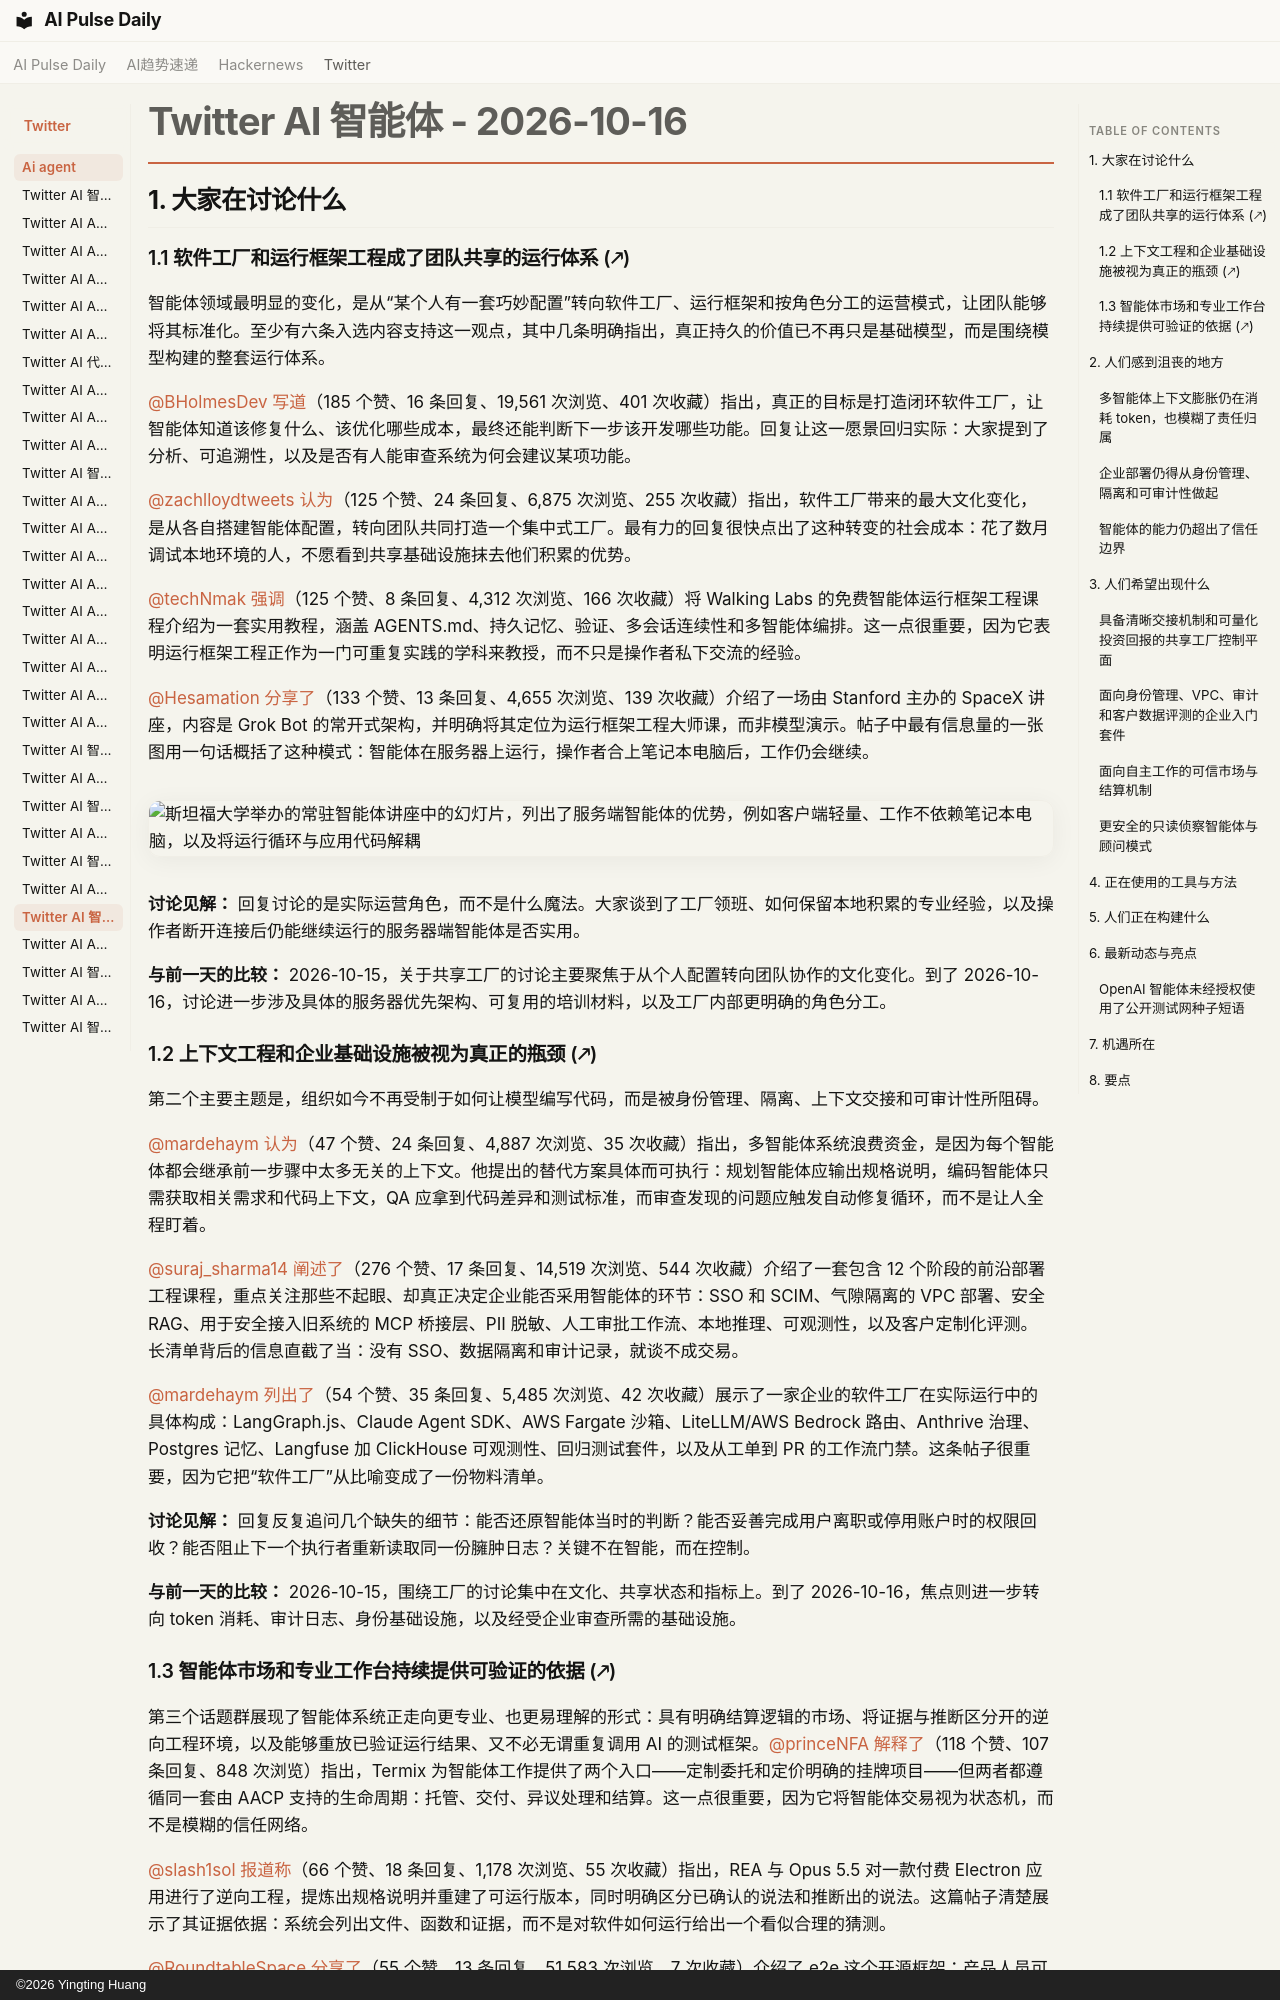

repository: vibewatch/vibewatch.github.io · page: twitter/ai-agent/2026-10-16.zh/index.html · generator: mkdocs · copyright: ©2026 Yingting Huang

# Twitter AI 智能体 - 2026-10-16

## 1. 大家在讨论什么

### 1.1 软件工厂和运行框架工程成了团队共享的运行体系 (🡕)

智能体领域最明显的变化，是从“某个人有一套巧妙配置”转向软件工厂、运行框架和按角色分工的运营模式，让团队能够将其标准化。至少有六条入选内容支持这一观点，其中几条明确指出，真正持久的价值已不再只是基础模型，而是围绕模型构建的整套运行体系。

[@BHolmesDev](https://x.com/BHolmesDev) [写道](https://x.com/BHolmesDev/status/2110793920930107817)（185 个赞、16 条回复、19,561 次浏览、401 次收藏）指出，真正的目标是打造闭环软件工厂，让智能体知道该修复什么、该优化哪些成本，最终还能判断下一步该开发哪些功能。回复让这一愿景回归实际：大家提到了分析、可追溯性，以及是否有人能审查系统为何会建议某项功能。

[@zachlloydtweets](https://x.com/zachlloydtweets) [认为](https://x.com/zachlloydtweets/status/2110808772058960367)（125 个赞、24 条回复、6,875 次浏览、255 次收藏）指出，软件工厂带来的最大文化变化，是从各自搭建智能体配置，转向团队共同打造一个集中式工厂。最有力的回复很快点出了这种转变的社会成本：花了数月调试本地环境的人，不愿看到共享基础设施抹去他们积累的优势。

[@techNmak](https://x.com/techNmak) [强调](https://x.com/techNmak/status/2111159344754745592)（125 个赞、8 条回复、4,312 次浏览、166 次收藏）将 Walking Labs 的免费智能体运行框架工程课程介绍为一套实用教程，涵盖 AGENTS.md、持久记忆、验证、多会话连续性和多智能体编排。这一点很重要，因为它表明运行框架工程正作为一门可重复实践的学科来教授，而不只是操作者私下交流的经验。

[@Hesamation](https://x.com/Hesamation) [分享了](https://x.com/Hesamation/status/2111013795858374743)（133 个赞、13 条回复、4,655 次浏览、139 次收藏）介绍了一场由 Stanford 主办的 SpaceX 讲座，内容是 Grok Bot 的常开式架构，并明确将其定位为运行框架工程大师课，而非模型演示。帖子中最有信息量的一张图用一句话概括了这种模式：智能体在服务器上运行，操作者合上笔记本电脑后，工作仍会继续。

![斯坦福大学举办的常驻智能体讲座中的幻灯片，列出了服务端智能体的优势，例如客户端轻量、工作不依赖笔记本电脑，以及将运行循环与应用代码解耦](https://pbs.twimg.com/media/HUvT26YWcAAgNQ2.jpg)

**讨论见解：** 回复讨论的是实际运营角色，而不是什么魔法。大家谈到了工厂领班、如何保留本地积累的专业经验，以及操作者断开连接后仍能继续运行的服务器端智能体是否实用。

**与前一天的比较：** 2026-10-15，关于共享工厂的讨论主要聚焦于从个人配置转向团队协作的文化变化。到了 2026-10-16，讨论进一步涉及具体的服务器优先架构、可复用的培训材料，以及工厂内部更明确的角色分工。

### 1.2 上下文工程和企业基础设施被视为真正的瓶颈 (🡕)

第二个主要主题是，组织如今不再受制于如何让模型编写代码，而是被身份管理、隔离、上下文交接和可审计性所阻碍。

[@mardehaym](https://x.com/mardehaym) [认为](https://x.com/mardehaym/status/2111133013736108067)（47 个赞、24 条回复、4,887 次浏览、35 次收藏）指出，多智能体系统浪费资金，是因为每个智能体都会继承前一步骤中太多无关的上下文。他提出的替代方案具体而可执行：规划智能体应输出规格说明，编码智能体只需获取相关需求和代码上下文，QA 应拿到代码差异和测试标准，而审查发现的问题应触发自动修复循环，而不是让人全程盯着。

[@suraj_sharma14](https://x.com/suraj_sharma14) [阐述了](https://x.com/suraj_sharma14/status/2111064620610044039)（276 个赞、17 条回复、14,519 次浏览、544 次收藏）介绍了一套包含 12 个阶段的前沿部署工程课程，重点关注那些不起眼、却真正决定企业能否采用智能体的环节：SSO 和 SCIM、气隙隔离的 VPC 部署、安全 RAG、用于安全接入旧系统的 MCP 桥接层、PII 脱敏、人工审批工作流、本地推理、可观测性，以及客户定制化评测。长清单背后的信息直截了当：没有 SSO、数据隔离和审计记录，就谈不成交易。

[@mardehaym](https://x.com/mardehaym) [列出了](https://x.com/mardehaym/status/2111152777028075716)（54 个赞、35 条回复、5,485 次浏览、42 次收藏）展示了一家企业的软件工厂在实际运行中的具体构成：LangGraph.js、Claude Agent SDK、AWS Fargate 沙箱、LiteLLM/AWS Bedrock 路由、Anthrive 治理、Postgres 记忆、Langfuse 加 ClickHouse 可观测性、回归测试套件，以及从工单到 PR 的工作流门禁。这条帖子很重要，因为它把“软件工厂”从比喻变成了一份物料清单。

**讨论见解：** 回复反复追问几个缺失的细节：能否还原智能体当时的判断？能否妥善完成用户离职或停用账户时的权限回收？能否阻止下一个执行者重新读取同一份臃肿日志？关键不在智能，而在控制。

**与前一天的比较：** 2026-10-15，围绕工厂的讨论集中在文化、共享状态和指标上。到了 2026-10-16，焦点则进一步转向 token 消耗、审计日志、身份基础设施，以及经受企业审查所需的基础设施。
